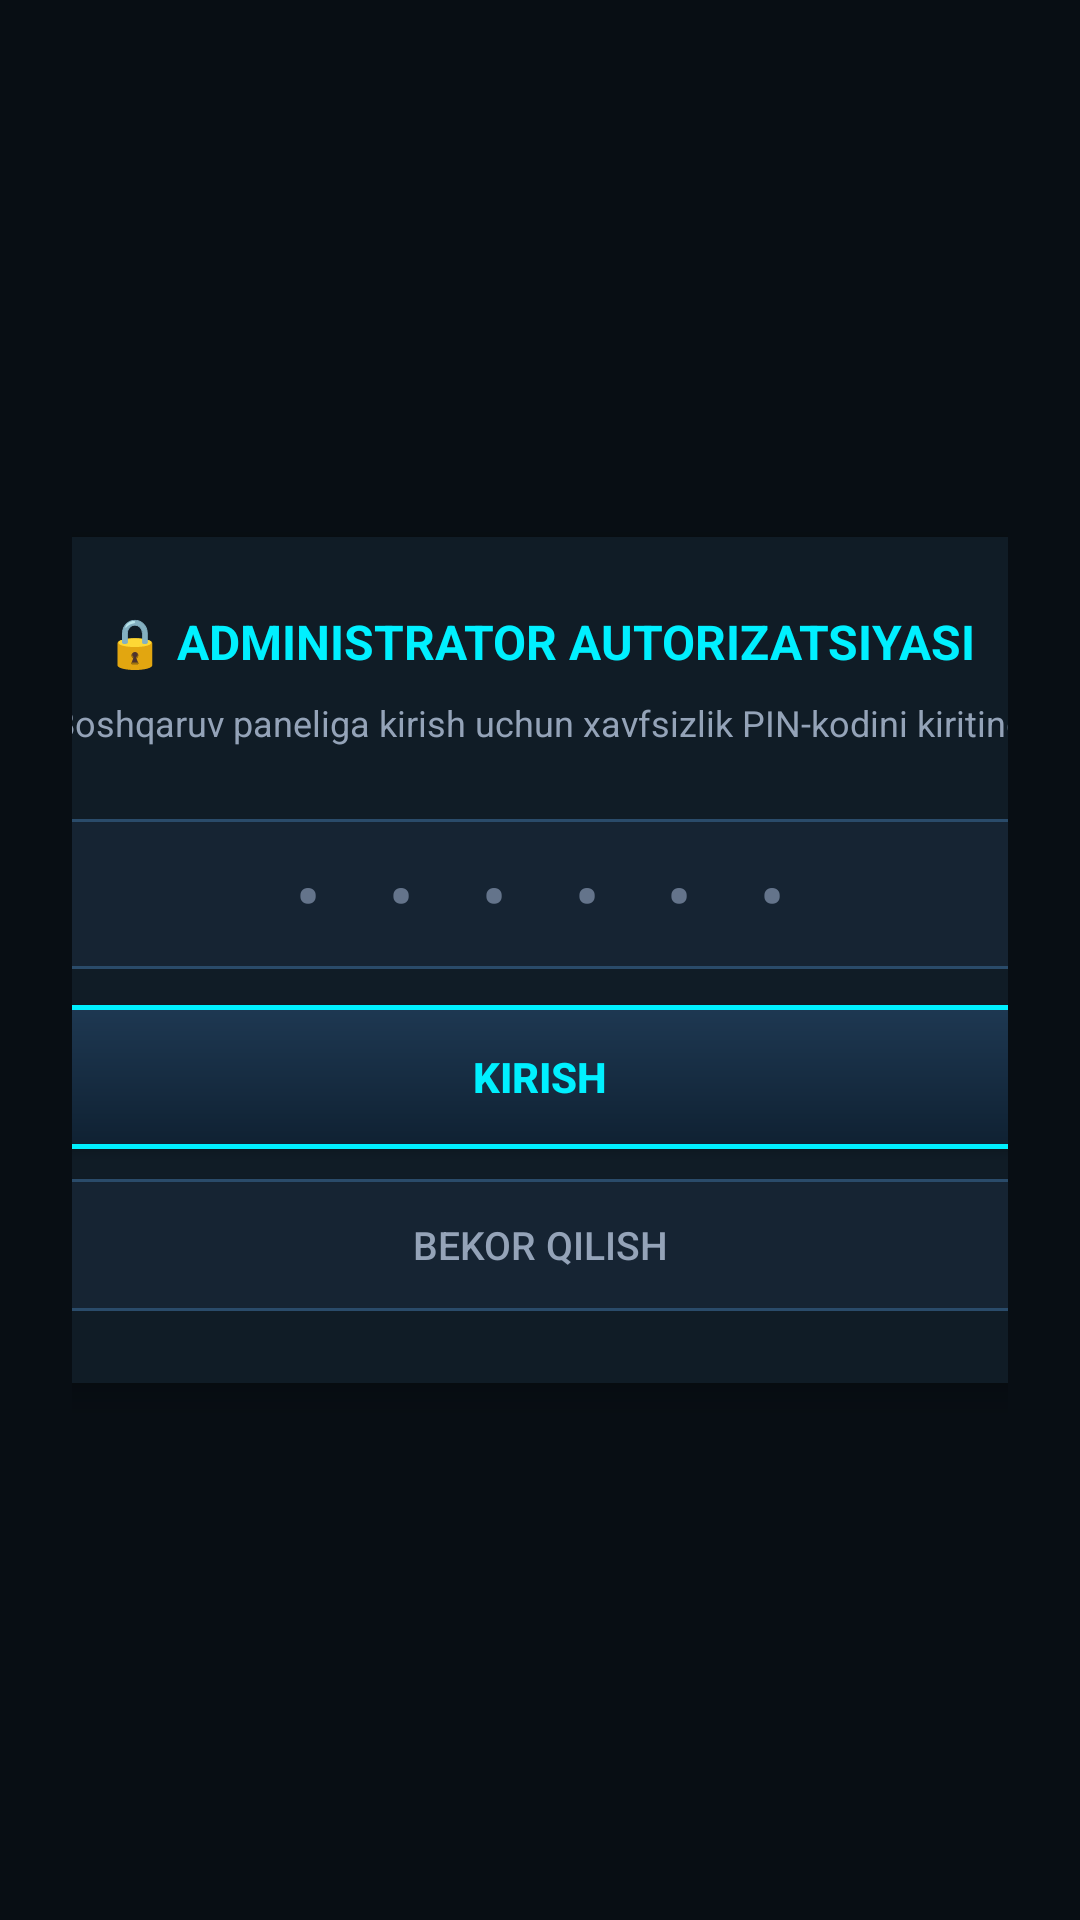

Android layout source for this screen:
<!-- AndroidManifest.xml: application theme Theme.QalqonFaceID -->
<!-- res/layout/activity_admin_login.xml -->
<?xml version="1.0" encoding="utf-8"?>
<LinearLayout xmlns:android="http://schemas.android.com/apk/res/android"
    xmlns:app="http://schemas.android.com/apk/res-auto"
    android:layout_width="match_parent"
    android:layout_height="match_parent"
    android:background="@color/bg_dark"
    android:gravity="center"
    android:orientation="vertical"
    android:padding="24dp">

    <androidx.cardview.widget.CardView
        android:layout_width="400dp"
        android:layout_height="wrap_content"
        app:cardCornerRadius="16dp"
        app:cardBackgroundColor="@color/bg_surface"
        app:cardElevation="6dp">

        <LinearLayout
            android:layout_width="match_parent"
            android:layout_height="wrap_content"
            android:orientation="vertical"
            android:padding="24dp"
            android:gravity="center_horizontal">

            <TextView
                android:layout_width="wrap_content"
                android:layout_height="wrap_content"
                android:text="🔒 ADMINISTRATOR AUTORIZATSIYASI"
                android:textColor="@color/tactical_cyan"
                android:textSize="16sp"
                android:textStyle="bold"
                android:layout_marginBottom="8dp" />

            <TextView
                android:layout_width="wrap_content"
                android:layout_height="wrap_content"
                android:text="Boshqaruv paneliga kirish uchun xavfsizlik PIN-kodini kiriting"
                android:textColor="@color/text_secondary"
                android:textSize="12sp"
                android:textAlignment="center"
                android:layout_marginBottom="24dp" />

            <EditText
                android:id="@+id/etAdminPin"
                android:layout_width="match_parent"
                android:layout_height="50dp"
                android:background="@drawable/edit_text_bg"
                android:gravity="center"
                android:hint="• • • • • •"
                android:inputType="numberPassword"
                android:letterSpacing="0.4"
                android:maxLength="6"
                android:textColor="@color/tactical_green"
                android:textColorHint="@color/text_muted"
                android:textSize="22sp"
                android:textStyle="bold"
                android:layout_marginBottom="12dp" />

            <TextView
                android:id="@+id/tvPinError"
                android:layout_width="wrap_content"
                android:layout_height="wrap_content"
                android:text="PIN noto'g'ri kiritildi!"
                android:textColor="@color/tactical_red"
                android:textSize="12sp"
                android:visibility="gone"
                android:layout_marginBottom="16dp" />

            <Button
                android:id="@+id/btnSubmitPin"
                android:layout_width="match_parent"
                android:layout_height="48dp"
                android:background="@drawable/tactical_btn_bg"
                android:text="KIRISH"
                android:textColor="@color/tactical_cyan"
                android:textSize="14sp"
                android:textStyle="bold"
                android:layout_marginBottom="10dp" />

            <Button
                android:id="@+id/btnCancelPin"
                android:layout_width="match_parent"
                android:layout_height="44dp"
                android:background="@drawable/edit_text_bg"
                android:text="BEKOR QILISH"
                android:textColor="@color/text_secondary"
                android:textSize="13sp" />
        </LinearLayout>
    </androidx.cardview.widget.CardView>

</LinearLayout>
<!-- resources referenced by this layout -->
<resources>
  <color name="bg_dark">#080E14</color>
  <color name="bg_surface">#101C26</color>
  <color name="tactical_cyan">#00F0FF</color>
  <color name="tactical_green">#00FF88</color>
  <color name="tactical_red">#FF3366</color>
  <color name="text_muted">#64748B</color>
  <color name="text_secondary">#94A3B8</color>
  <!-- drawable edit_text_bg (drawable) -->
  <?xml version="1.0" encoding="utf-8"?>
  <shape xmlns:android="http://schemas.android.com/apk/res/android"
      android:shape="rectangle">
      <solid android:color="#162433" />
      <stroke android:width="1dp" android:color="#2A4B6A" />
      <corners android:radius="8dp" />
      <padding android:left="12dp" android:top="10dp" android:right="12dp" android:bottom="10dp" />
  </shape>
  <!-- drawable tactical_btn_bg (drawable) -->
  <?xml version="1.0" encoding="utf-8"?>
  <ripple xmlns:android="http://schemas.android.com/apk/res/android"
      android:color="#4000F0FF">
      <item>
          <shape android:shape="rectangle">
              <gradient
                  android:startColor="#1E3852"
                  android:endColor="#0F2132"
                  android:angle="270" />
              <stroke android:width="1.5dp" android:color="#00F0FF" />
              <corners android:radius="8dp" />
          </shape>
      </item>
  </ripple>
  <style name="Theme.QalqonFaceID" parent="Theme.Material3.Dark.NoActionBar">
          <item name="android:statusBarColor">@color/bg_dark</item>
          <item name="android:navigationBarColor">@color/bg_dark</item>
          <item name="colorPrimary">@color/tactical_cyan</item>
          <item name="colorSecondary">@color/tactical_green</item>
          <item name="android:windowBackground">@color/bg_dark</item>
          <item name="colorSurface">@color/bg_surface</item>
      </style>
</resources>
